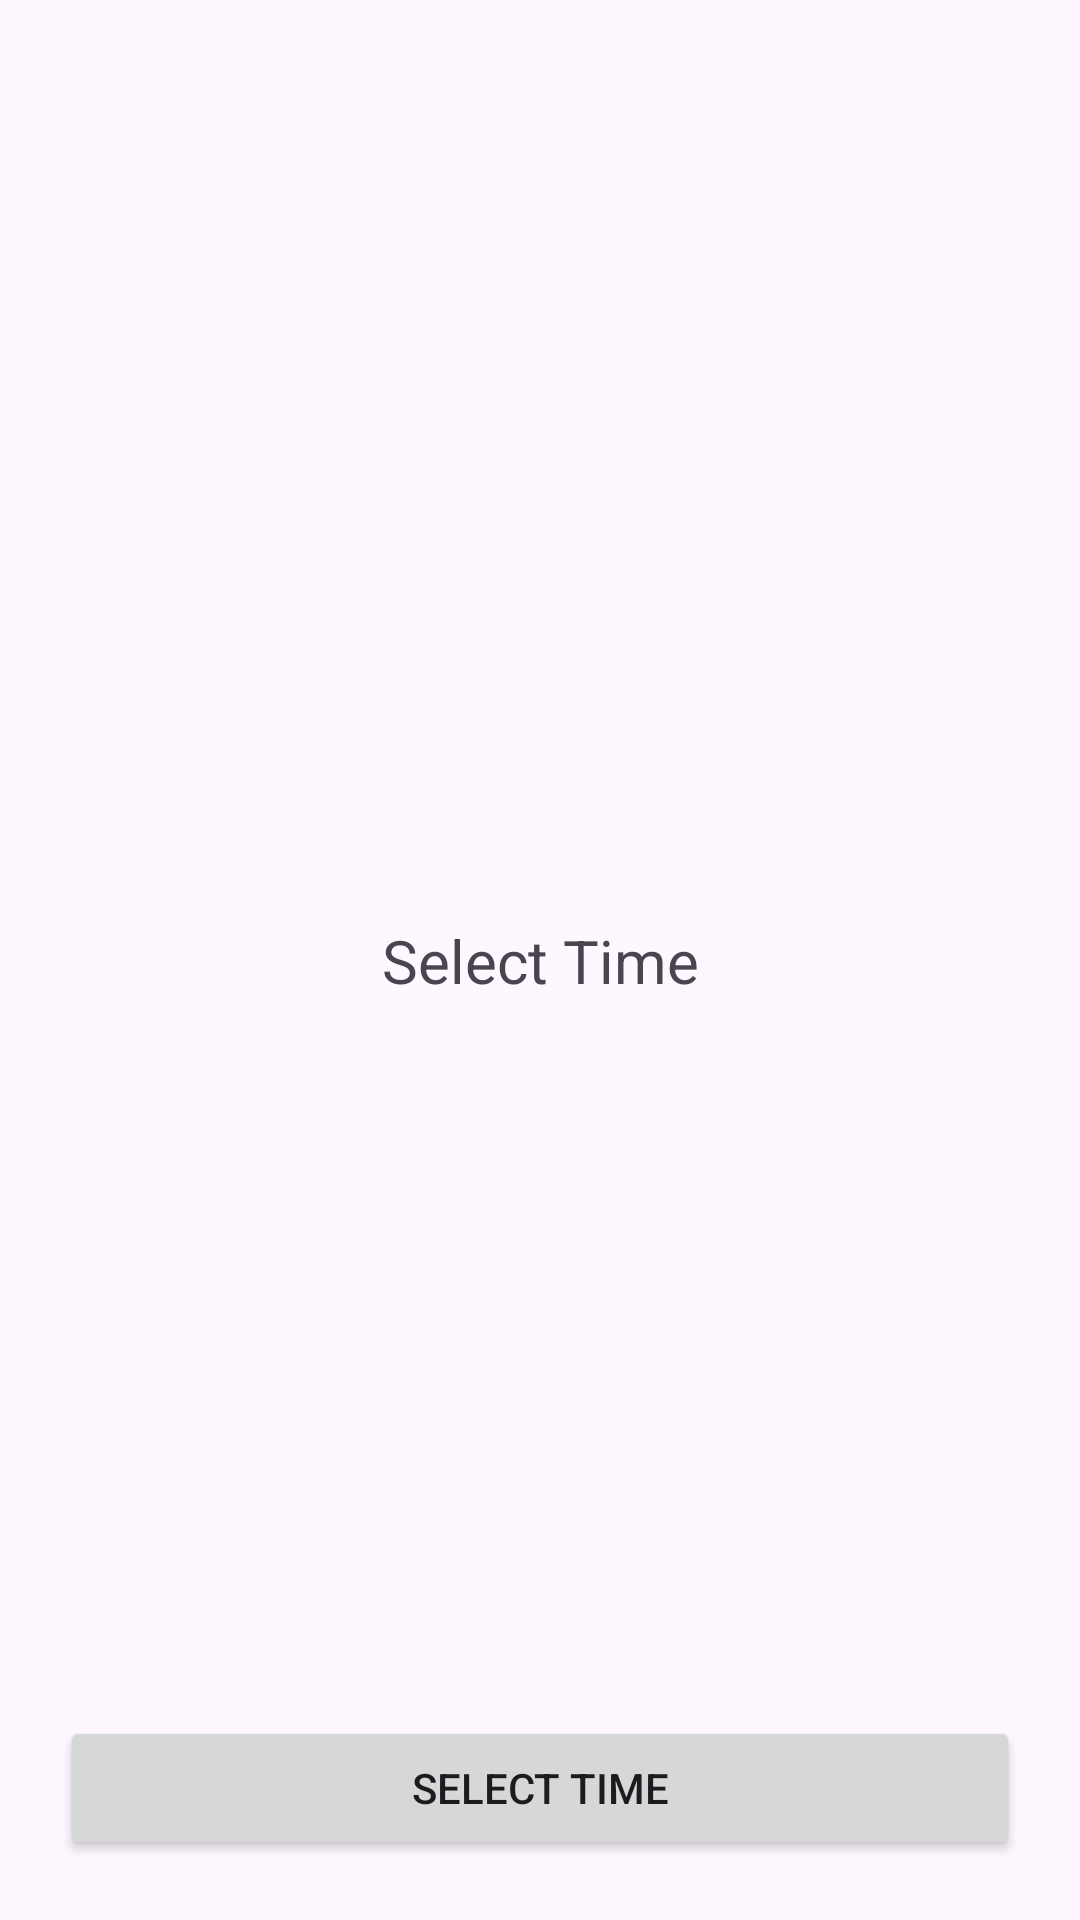

Reconstruct the res/layout file that produces this screen, plus the resources it refers to.
<!-- AndroidManifest.xml: application theme Theme.AndroidSep -->
<!-- res/layout/activity_time_picker.xml -->
<?xml version="1.0" encoding="utf-8"?>
<androidx.constraintlayout.widget.ConstraintLayout xmlns:android="http://schemas.android.com/apk/res/android"
    xmlns:app="http://schemas.android.com/apk/res-auto"
    xmlns:tools="http://schemas.android.com/tools"
    android:id="@+id/main"
    android:layout_width="match_parent"
    android:layout_height="match_parent"
    tools:context=".TimePickerActivity">

    <TextView
        android:layout_width="wrap_content"
        android:layout_height="wrap_content"
        android:text="Select Time"
        android:textSize="20dp"
        app:layout_constraintTop_toTopOf="parent"
        app:layout_constraintStart_toStartOf="parent"
        app:layout_constraintEnd_toEndOf="parent"
        app:layout_constraintBottom_toBottomOf="parent"
        android:id="@+id/tvselecttime"
        />
    <Button
        android:layout_width="match_parent"
        android:layout_height="wrap_content"
        android:layout_marginHorizontal="20dp"
        app:layout_constraintBottom_toBottomOf="parent"
        app:layout_constraintStart_toStartOf="parent"
        app:layout_constraintEnd_toEndOf="parent"
        android:layout_marginBottom="20dp"
        android:id="@+id/btnselecttime"
        android:text="Select Time"
        />
</androidx.constraintlayout.widget.ConstraintLayout>
<!-- resources referenced by this layout -->
<resources>
  <style name="Theme.AndroidSep" parent="Base.Theme.AndroidSep" />
  <style name="Base.Theme.AndroidSep" parent="Theme.Material3.DayNight.NoActionBar">
          
          
      </style>
</resources>
